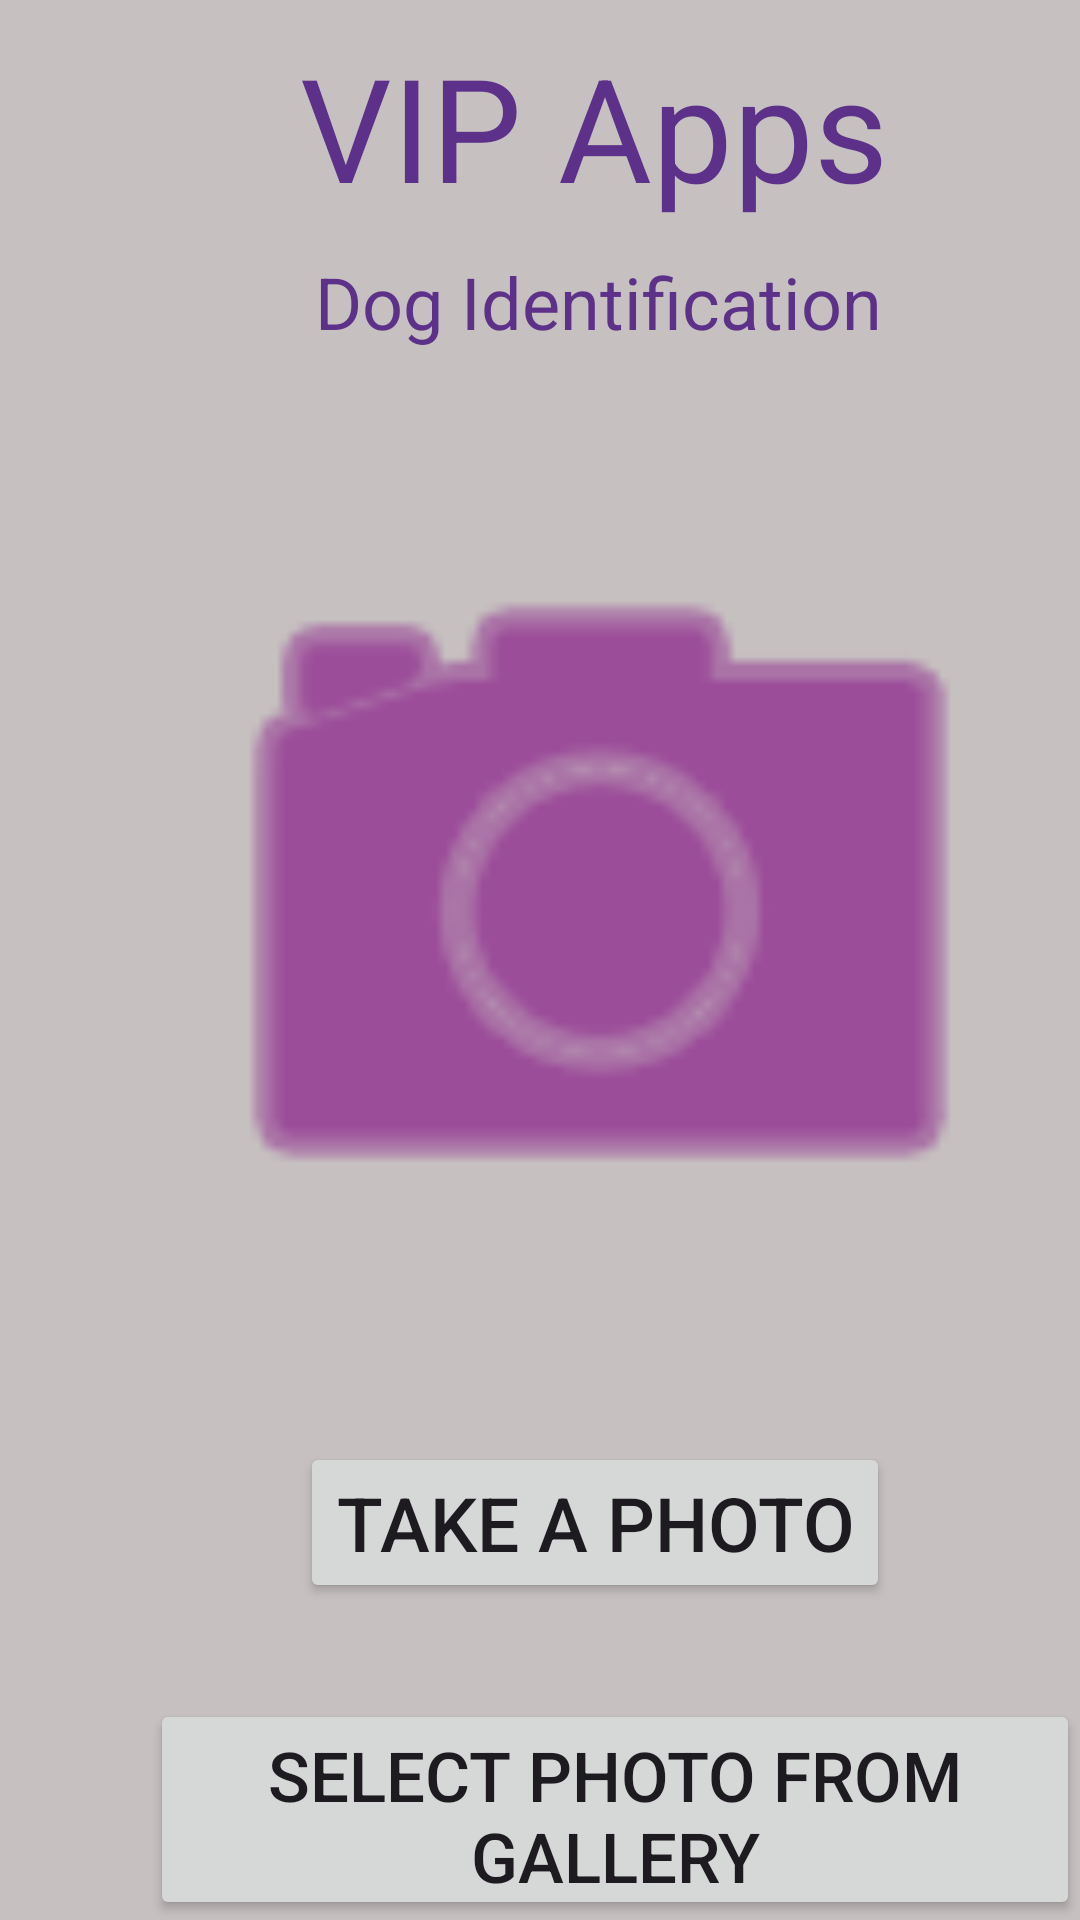

This screen was rendered from an Android layout file. Write that file and the resources it references.
<!-- AndroidManifest.xml: application theme Theme.DogIdentification -->
<!-- res/layout/activity_main.xml -->
<?xml version="1.0" encoding="utf-8"?>
<LinearLayout xmlns:android="http://schemas.android.com/apk/res/android"
xmlns:app="http://schemas.android.com/apk/res-auto"
xmlns:tools="http://schemas.android.com/tools"
android:layout_width="match_parent"
android:layout_height="match_parent"
android:background="#C6C0C0"
android:orientation="vertical"
tools:context=".MainActivity">


<TextView
    android:id="@+id/title_text_view"
    android:layout_width="wrap_content"
    android:layout_height="wrap_content"
    android:layout_centerHorizontal="true"
    android:layout_marginTop="10dp"
    android:layout_marginStart="100dp"
    android:text="VIP Apps"
    android:textColor="#5D318A"
    android:textSize="48sp" />

<TextView
    android:id="@+id/subtitle_text_view"
    android:layout_width="wrap_content"
    android:layout_height="wrap_content"
    android:layout_below="@id/title_text_view"
    android:layout_centerHorizontal="true"
    android:layout_marginTop="10dp"
    android:layout_marginStart="105dp"
    android:text="Dog Identification"
    android:textColor="#5D318A"
    android:textSize="24sp" />

<ImageView
    android:id="@+id/camera_image_view"
    android:layout_width="300dp"
    android:layout_height="300dp"
    android:layout_below="@id/camera_button"
    android:layout_centerHorizontal="true"
    android:layout_marginTop="32dp"
    android:layout_marginStart="50dp"
    android:src="@android:drawable/ic_menu_camera"
    app:tint="#800080" />

<Button
    android:id="@+id/camera_button"
    android:layout_width="wrap_content"
    android:layout_height="wrap_content"
    android:layout_below="@id/subtitle_text_view"
    android:layout_centerHorizontal="true"
    android:layout_marginStart="100dp"
    android:layout_marginTop="32dp"
    android:text="Take A Photo"
    android:textSize="25sp"/>

    <Button
        android:id="@+id/gallery_button"
        android:layout_width="wrap_content"
        android:layout_height="wrap_content"
        android:layout_below="@id/subtitle_text_view"
        android:layout_centerHorizontal="true"
        android:layout_marginStart="50dp"
        android:layout_marginTop="32dp"
        android:text="Select Photo From Gallery"
        android:textSize="23sp"/>

</LinearLayout>
<!-- resources referenced by this layout -->
<resources>
  <style name="Theme.DogIdentification" parent="Base.Theme.DogIdentification" />
  <style name="Base.Theme.DogIdentification" parent="Theme.Material3.DayNight.NoActionBar">
          
          
      </style>
</resources>
